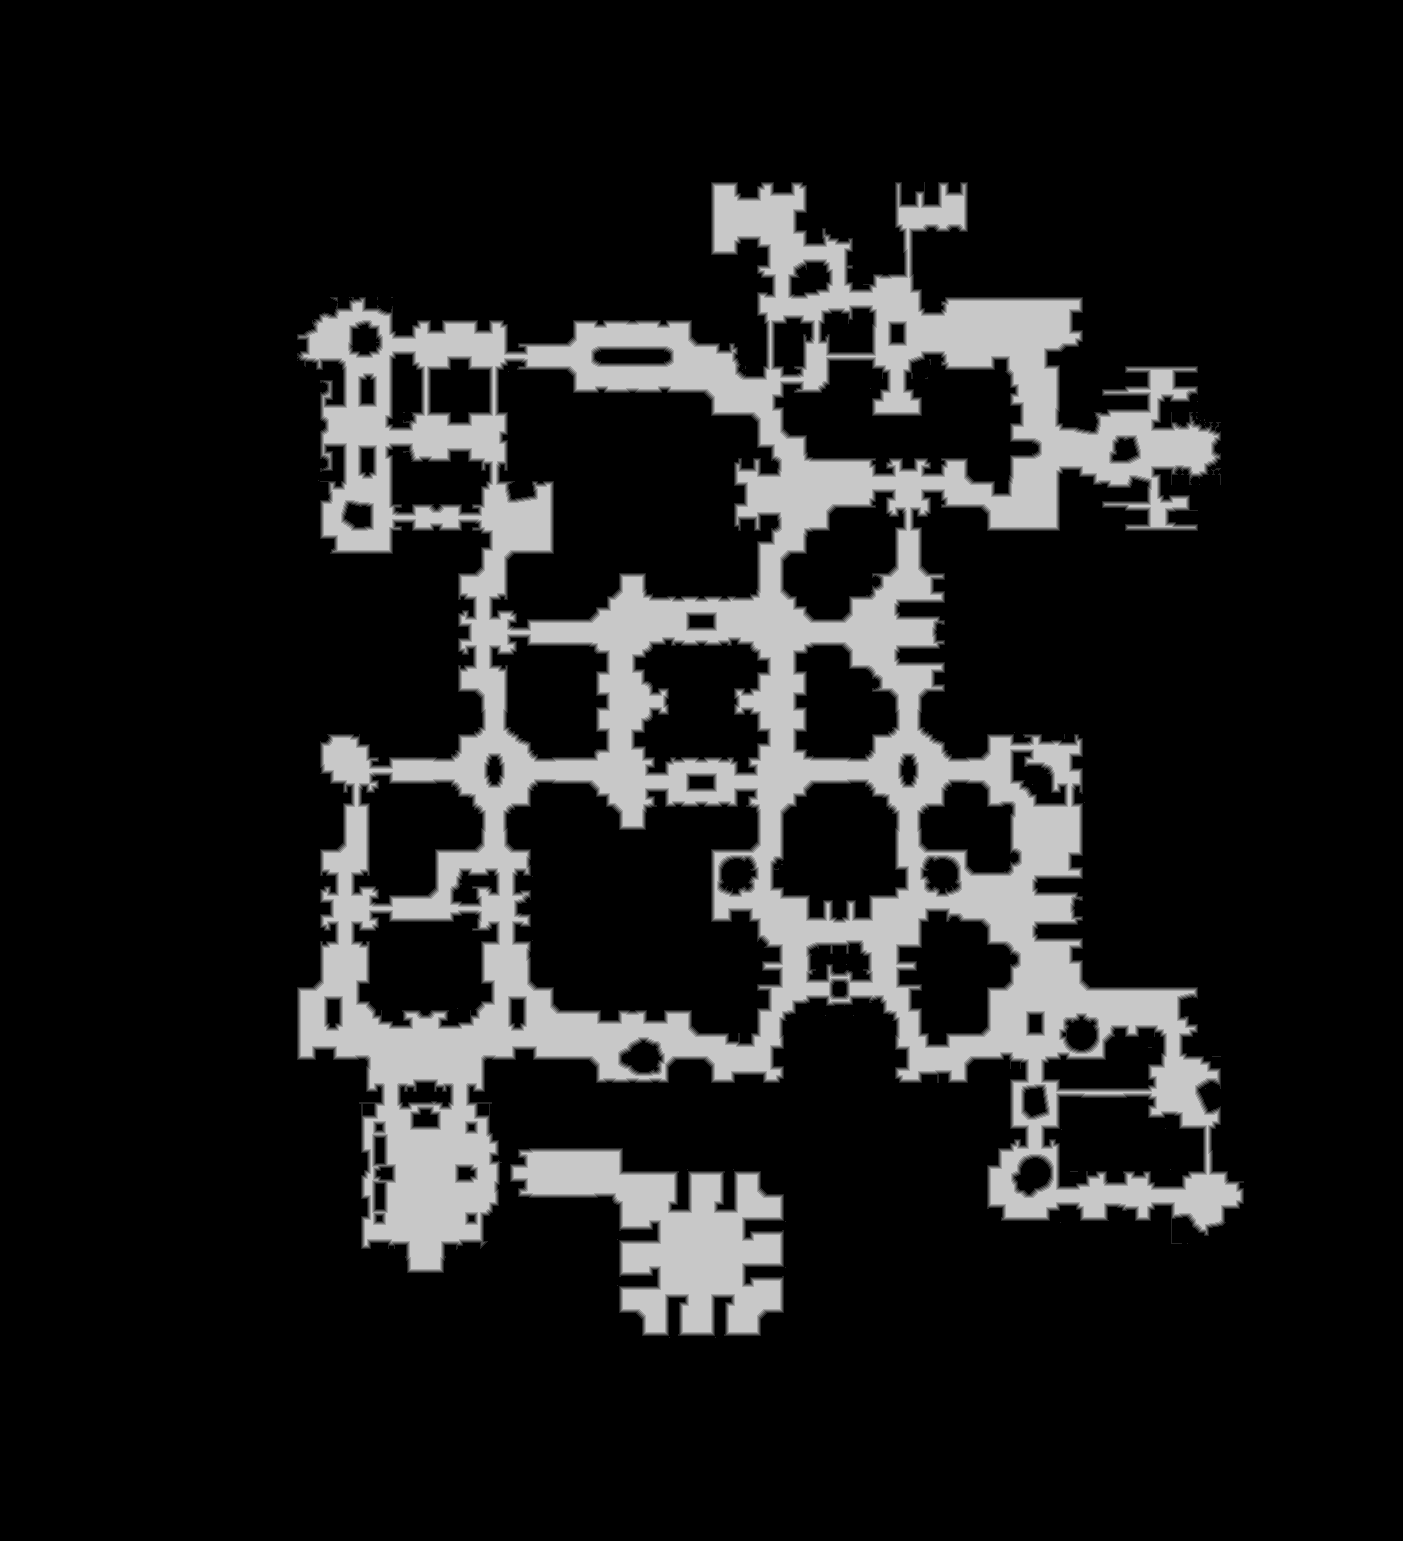

Data behind this chart, as committed beside it:
truth	truth_4649381f3f0.tsv
layer	melee
source	walk_2
read	2026-11-02 14:55:40
width	1403
height	1541
stride	702
base	0x464a7370000
origin	0x970010
score	0.9124
iou_melee	0.9124
iou_ranged	0.3218
nibble	0	1795601
nibble	1	28114
nibble	2	27543
nibble	3	27484
nibble	4	27322
nibble	5	255959
